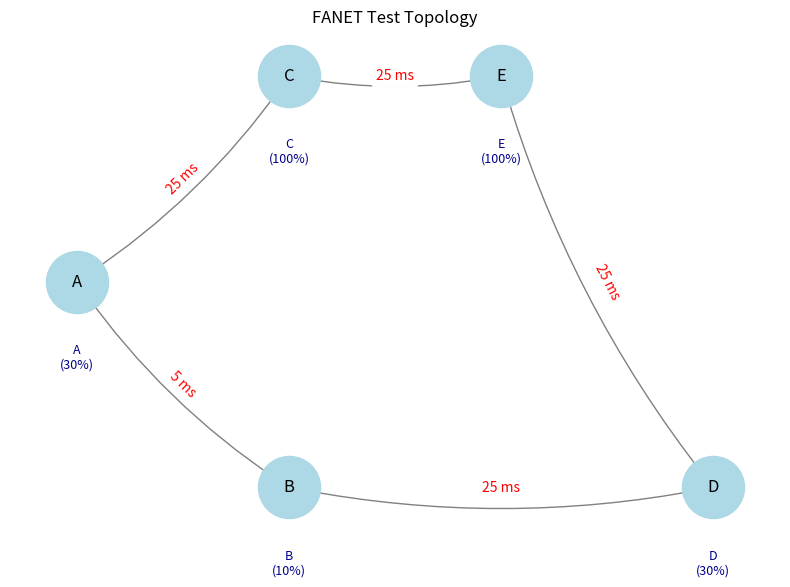

This figure's Python source:
import networkx as nx
import matplotlib.pyplot as plt

# Create a directed graph (important if you want one-way links)
G = nx.DiGraph()

# --- Add Nodes with energy attribute (fraction of max battery) ---
G.add_node("A", energy=0.30)  # 30% battery
G.add_node("B", energy=0.10)  # 10% battery
G.add_node("C", energy=1.00)  # 100% battery
G.add_node("D", energy=0.30)  # 30% Destination 
G.add_node("E", energy=1.00)  # 100% battery

# --- Add Edges with delay attribute (in ms) ---
G.add_edge("A", "B", delay=5)
G.add_edge("A", "C", delay=25)
G.add_edge("B", "D", delay=25)
G.add_edge("C", "E", delay=25)
G.add_edge("E", "D", delay=25)

print("Graph created!")

# Choose a layout for the nodes
pos = {
    "A": (0, 0),
    "B": (1, -0.5),
    "C": (1, 0.5),
    "D": (3, -0.5),
    "E": (2, 0.5)
}

plt.figure(figsize=(8, 6))
# Draw nodes and labels
nx.draw_networkx_nodes(G, pos, node_color='lightblue', node_size=2000)
nx.draw_networkx_labels(G, pos, font_size=12)

# Draw directed edges
nx.draw_networkx_edges(G, pos, edge_color='gray', arrows=True, arrowsize=20, connectionstyle='arc3, rad=0.1')

# Draw edge labels showing delay
edge_labels = {(u, v): f"{d['delay']} ms" for u, v, d in G.edges(data=True)}
nx.draw_networkx_edge_labels(G, pos, edge_labels=edge_labels, font_color='red', font_size=10)

# Draw node labels showing energy
node_labels = {n: f"{n}\n({G.nodes[n]['energy']*100:.0f}%)" for n in G.nodes}
for node, (x, y) in pos.items():
    plt.text(x, y-0.15, node_labels[node], ha='center', va='top', fontsize=9, color='darkblue')

plt.title("FANET Test Topology")
plt.axis('off')
plt.tight_layout()
plt.show()
